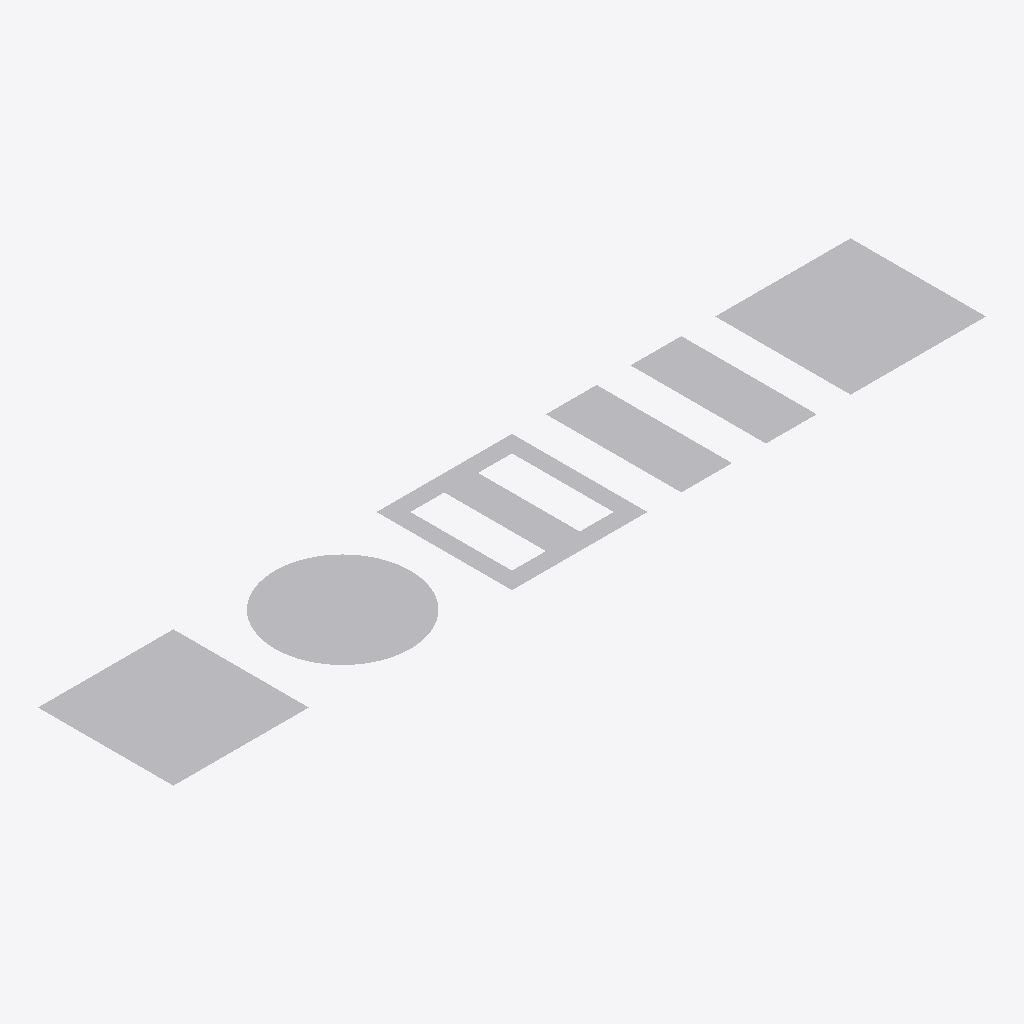
Isometric view of an IFC building model (IFC-SPF (STEP), schema IFC2X3, length unit millimetre), seen from the south-west, elements coloured by IFC class: 5 other elements (light grey).
Extent 4.8 m × 0.8 m × 0.0 m (x, y, z). Storeys (1): unnamed at 0.00 m. Elements (5): 5 IfcBuildingElementProxy.

HEADER;
FILE_DESCRIPTION(('ViewDefinition [CoordinationView]'),'2;1');
FILE_NAME('faces.ifc','2015-05-20T10:50:06',(),(),'IfcOpenShell 0.5.0-dev','IfcOpenShell 0.5.0-dev','');
FILE_SCHEMA(('IFC2X3'));
ENDSEC;
DATA;
#17=IFCPROJECT('1HQX190X58kvRECR6voyfc',#9,$,$,$,$,$,(#51),#16);
#23=IFCSITE('0eyqmWf4z3dANo5Kaef3tu',#9,$,$,$,#22,$,$,.ELEMENT.,$,$,$,$,$);
#30=IFCBUILDING('3jWWZTz7n64v5lXI7dcOG2',#9,$,$,$,#29,$,$,.ELEMENT.,$,$,$);
#37=IFCBUILDINGSTOREY('1_ImA5b7HELAI8raWFYphY',#9,$,$,$,#36,$,$,.ELEMENT.,$);
#39=IFCBUILDINGELEMENTPROXY('344_rTMFT6RuKWcRH19W6g',#9,'polyloop',$,$,#45,#58,$,$);
#143=IFCBUILDINGELEMENTPROXY('1u73lgHiH3IesmFCYzbd$l',#9,'imprecise polyloop',$,$,#149,#156,$,$);
#64=IFCBUILDINGELEMENTPROXY('35crzRJnnE9Akf8211DDa3',#9,'circle',$,$,#70,#84,$,$);
#123=IFCBUILDINGELEMENTPROXY('0cxEkTWf97T8imCiw2hTqD',#9,'multiple outer boundaries (invalid)',$,$,#129,#138,$,$);
#97=IFCBUILDINGELEMENTPROXY('3w09rKcILCYAnKVxlLSjOP',#9,'polyloop with holes',$,$,#103,#114,$,$);
ENDSEC;
